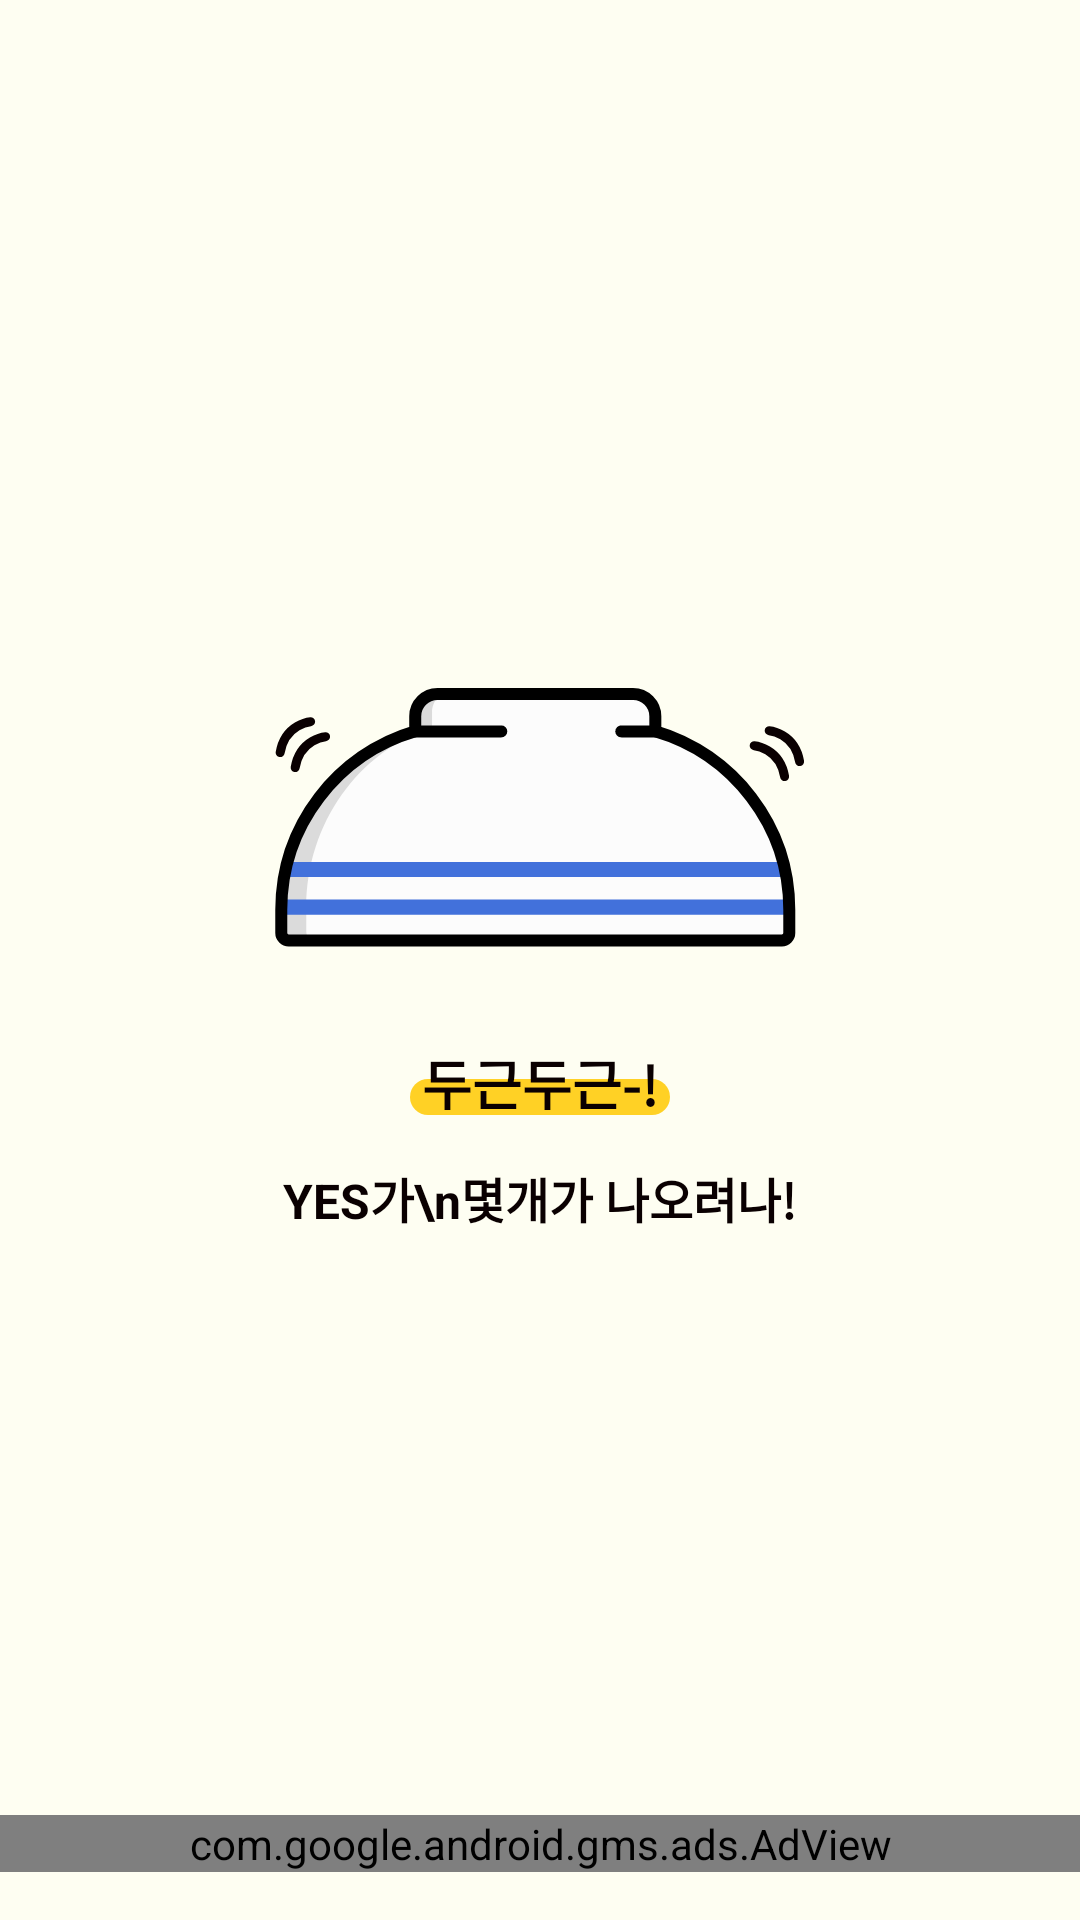

Here is an Android app screen rendered from its layout file. Give the layout XML and the strings, colors and styles it references.
<!-- AndroidManifest.xml: application theme AppTheme -->
<!-- res/layout/activity_mix.xml -->
<?xml version="1.0" encoding="utf-8"?>
<androidx.constraintlayout.widget.ConstraintLayout xmlns:android="http://schemas.android.com/apk/res/android"
    xmlns:app="http://schemas.android.com/apk/res-auto"
    xmlns:tools="http://schemas.android.com/tools"
    android:layout_width="match_parent"
    android:layout_height="match_parent"
    android:background="#fefef2"
    tools:context=".ui.ingame.MixActivity">
    <ImageView
        android:id="@+id/img_mix2"
        android:visibility="gone"
        android:layout_width="match_parent"
        android:layout_height="match_parent"/>

    <androidx.constraintlayout.widget.ConstraintLayout
        android:id="@+id/cl_mix1Layout"
        android:layout_width="match_parent"
        android:layout_height="wrap_content"
        app:layout_constraintBottom_toBottomOf="parent"
        app:layout_constraintTop_toTopOf="parent">

        <ImageView
            android:id="@+id/img_bowl"
            android:layout_width="wrap_content"
            android:layout_height="wrap_content"
            android:src="@drawable/img_bowl"
            app:layout_constraintEnd_toEndOf="parent"
            app:layout_constraintStart_toStartOf="parent"
            app:layout_constraintTop_toTopOf="parent" />

        <View
            android:id="@+id/view3"
            android:layout_width="0dp"
            android:layout_height="12dp"
            android:layout_marginTop="12dp"
            android:background="@drawable/bg_yellow_round"
            app:layout_constraintEnd_toEndOf="@+id/textView3"
            app:layout_constraintHorizontal_bias="0.0"
            app:layout_constraintStart_toStartOf="@+id/textView3"
            app:layout_constraintTop_toTopOf="@+id/textView3" />

        <TextView
            android:id="@+id/textView3"
            android:layout_width="wrap_content"
            android:layout_height="wrap_content"
            android:layout_marginTop="32dp"
            android:gravity="center_horizontal"
            android:lineSpacingExtra="9sp"
            android:paddingHorizontal="4dp"
            android:text="두근두근-!"
            style="@style/black_18_text"
            android:textFontWeight="900"
            app:layout_constraintEnd_toEndOf="@+id/img_bowl"
            app:layout_constraintStart_toStartOf="@+id/img_bowl"
            app:layout_constraintTop_toBottomOf="@+id/img_bowl" />

        <TextView
            android:id="@+id/textView17"
            android:layout_width="wrap_content"
            android:layout_height="wrap_content"
            android:layout_marginTop="16dp"
            android:gravity="center"
            android:lineSpacingExtra="8sp"
            android:text="YES가\n몇개가 나오려나!"
            style="@style/black_16_text"
            android:textFontWeight="700"
            app:layout_constraintEnd_toEndOf="@+id/textView3"
            app:layout_constraintStart_toStartOf="@+id/textView3"
            app:layout_constraintTop_toBottomOf="@+id/view3" />
    </androidx.constraintlayout.widget.ConstraintLayout>

    <com.google.android.gms.ads.AdView
        xmlns:ads="http://schemas.android.com/apk/res-auto"
        ads:adSize="BANNER"
        ads:adUnitId="@string/app_banner_ad_id"
        android:layout_marginBottom="16dp"
        android:id="@+id/adView"
        app:layout_constraintBottom_toBottomOf="parent"
        android:layout_width="match_parent"
        android:layout_height="wrap_content"/>

</androidx.constraintlayout.widget.ConstraintLayout>
<!-- resources referenced by this layout -->
<resources>
  <!-- drawable bg_yellow_round (drawable) -->
  <?xml version="1.0" encoding="utf-8"?>
  <shape xmlns:android="http://schemas.android.com/apk/res/android"
      android:shape="rectangle">
      <solid android:color="#ffd125"/>
      <corners android:radius="16dp"/>
  </shape>
  <!-- drawable img_bowl: png bitmap (drawable-hdpi, 6743 bytes) -->
  <string name="app_banner_ad_id">ca-app-pub-5729251289293179/7437714468</string>
  <style name="black_16_text">
          <item name="fontFamily">@font/spoqa</item>
          <item name="android:textSize">16dp</item>
          <item name="android:textColor">#0a0001</item>
          <item name="android:lineSpacingExtra">8sp</item>
      </style>
  <style name="black_18_text">
          <item name="fontFamily">@font/spoqa</item>
          <item name="android:textSize">18dp</item>
          <item name="android:textColor">#0a0001</item>
          <item name="android:lineSpacingExtra">8sp</item>
      </style>
  <style name="AppTheme" parent="Theme.AppCompat.Light.NoActionBar">
          <item name="android:windowLightStatusBar">true</item>
          <item name="android:statusBarColor">@color/colorPrimaryDark</item>
      </style>
  <color name="colorPrimaryDark">#fef7cd</color>
</resources>
